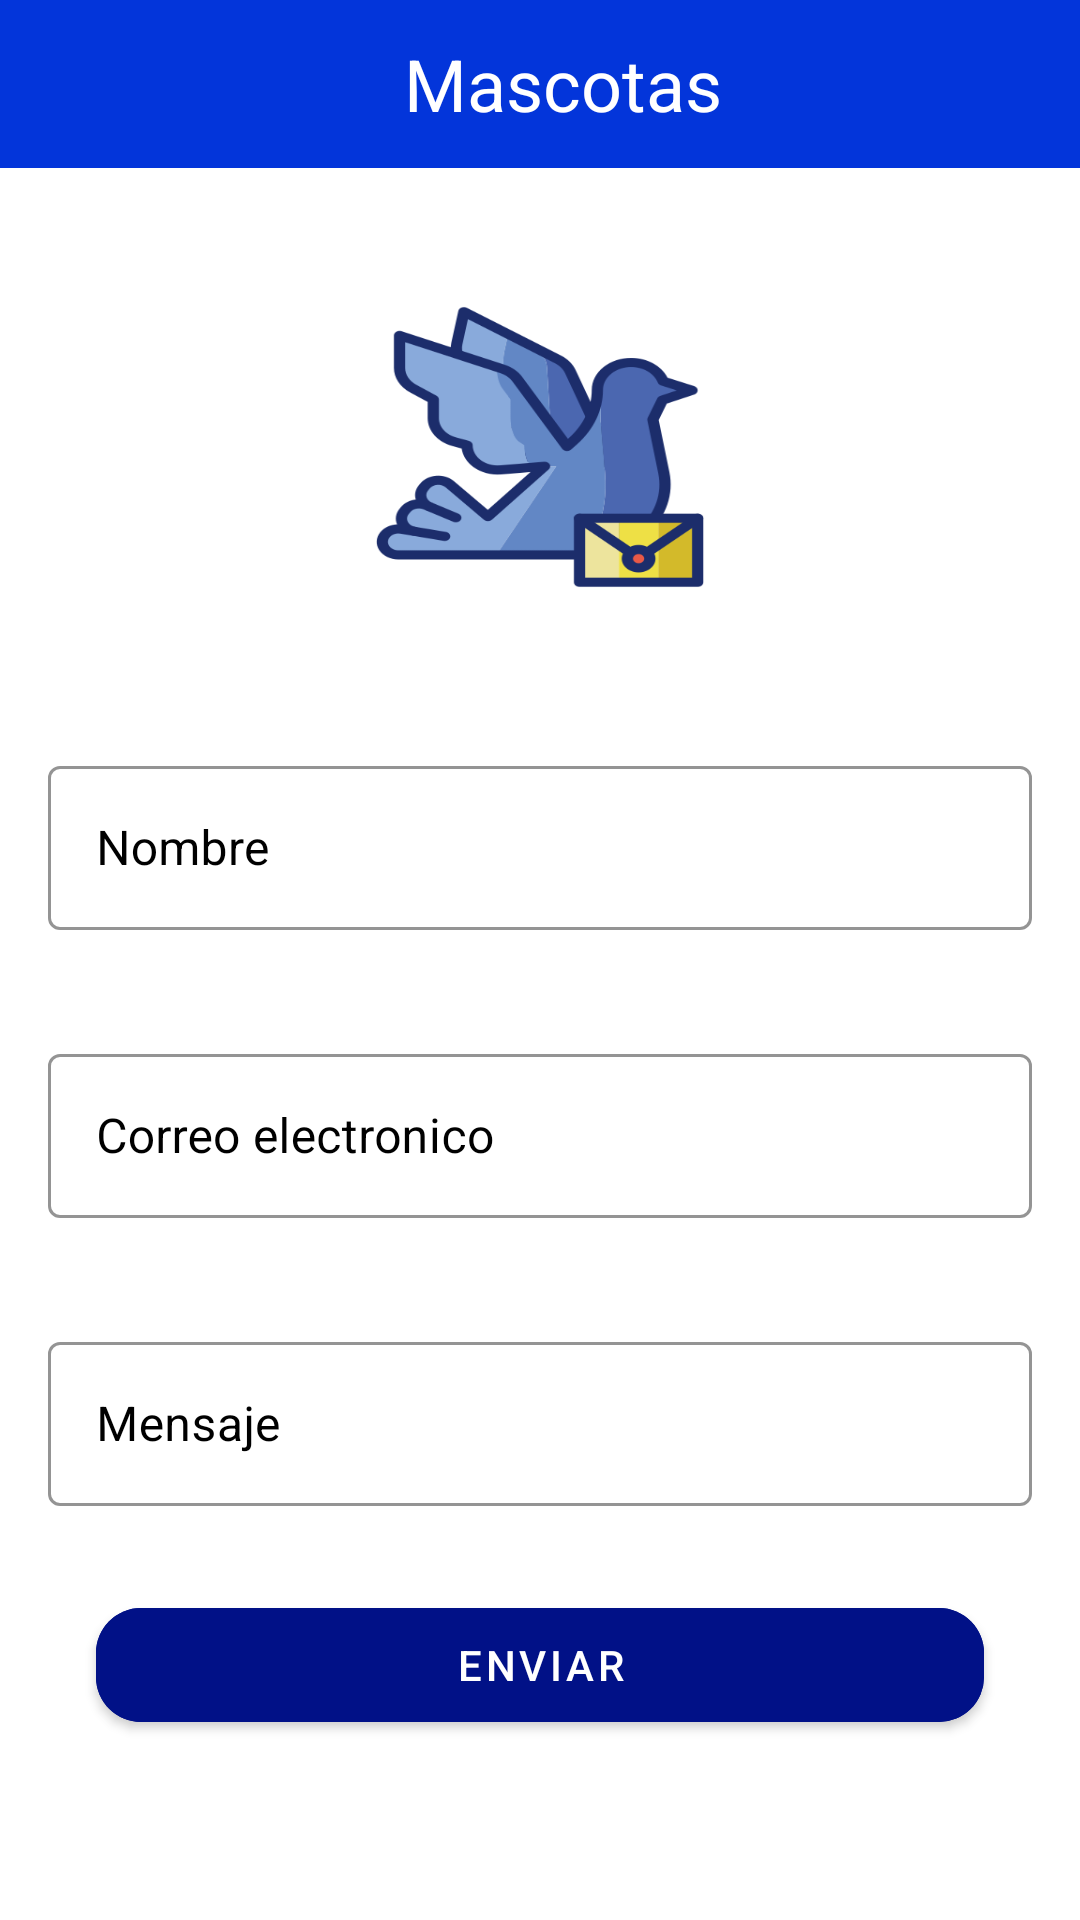

Reconstruct the res/layout file that produces this screen, plus the resources it refers to.
<!-- AndroidManifest.xml: application theme Theme.Mascotas -->
<!-- res/layout/activity_contacto.xml -->
<?xml version="1.0" encoding="utf-8"?>
<androidx.constraintlayout.widget.ConstraintLayout xmlns:android="http://schemas.android.com/apk/res/android"
    xmlns:app="http://schemas.android.com/apk/res-auto"
    xmlns:tools="http://schemas.android.com/tools"
    android:layout_width="match_parent"
    android:layout_height="match_parent"
    android:background="@color/white"
    tools:context=".MainActivity">

    <com.google.android.material.appbar.AppBarLayout
        android:id="@+id/appBarLayout"
        android:layout_width="match_parent"
        android:layout_height="wrap_content"
        android:theme="@style/Theme.Mascotas.AppBarOverlay"
        app:layout_constraintEnd_toEndOf="parent"
        app:layout_constraintStart_toStartOf="parent"
        app:layout_constraintTop_toTopOf="parent">

        <androidx.appcompat.widget.Toolbar
            android:id="@+id/toolbarcontacto"
            android:layout_width="match_parent"
            android:layout_height="?attr/actionBarSize"
            android:background="#0335DA"
            android:elevation="4dp">

            <androidx.constraintlayout.widget.ConstraintLayout
                android:layout_width="match_parent"
                android:layout_height="wrap_content">

                <androidx.appcompat.widget.AppCompatImageView
                    android:id="@+id/icono1"
                    android:layout_width="0dp"
                    android:layout_height="wrap_content"
                    android:layout_marginStart="16dp"
                    android:layout_marginTop="8dp"
                    android:layout_marginBottom="8dp"
                    android:src="@drawable/baseline_pets_black_36"
                    app:layout_constraintBottom_toBottomOf="parent"
                    app:layout_constraintStart_toStartOf="parent"
                    app:layout_constraintTop_toTopOf="parent"
                    app:layout_constraintVertical_bias="0.0" />

                <TextView
                    android:id="@+id/titulo"
                    android:layout_width="wrap_content"
                    android:layout_height="wrap_content"
                    android:layout_marginTop="8dp"
                    android:layout_marginBottom="8dp"
                    android:text="@string/app_name"
                    android:textAlignment="center"
                    android:textColor="@color/white"
                    android:textSize="24sp"
                    app:layout_constraintBottom_toBottomOf="parent"
                    app:layout_constraintEnd_toEndOf="parent"
                    app:layout_constraintHorizontal_bias="0.498"
                    app:layout_constraintStart_toStartOf="parent"
                    app:layout_constraintTop_toTopOf="parent" />
            </androidx.constraintlayout.widget.ConstraintLayout>
        </androidx.appcompat.widget.Toolbar>
    </com.google.android.material.appbar.AppBarLayout>


    <ImageView
        android:id="@+id/imageView"
        android:layout_width="0dp"
        android:layout_height="130dp"
        android:layout_marginStart="100dp"
        android:layout_marginEnd="100dp"
        android:scaleType="fitXY"
        app:layout_constraintBottom_toTopOf="@+id/layoutlocal"
        app:layout_constraintEnd_toEndOf="parent"
        app:layout_constraintHorizontal_bias="0.5"
        app:layout_constraintStart_toStartOf="parent"
        app:layout_constraintTop_toBottomOf="@+id/appBarLayout"
        app:srcCompat="@drawable/paloma2" />

    <com.google.android.material.textfield.TextInputLayout
        android:id="@+id/layoutlocal"
        style="@style/Widget.MaterialComponents.TextInputLayout.OutlinedBox"
        android:layout_width="0dp"
        android:layout_height="60dp"
        android:layout_marginStart="16dp"
        android:layout_marginTop="8dp"
        android:layout_marginEnd="16dp"
        android:textColorHint="@color/black"
        app:boxStrokeColor="@color/teal_700"
        app:hintTextColor="@color/teal_700"
        app:layout_constraintBottom_toTopOf="@+id/layoutlocal2"
        app:layout_constraintEnd_toEndOf="parent"
        app:layout_constraintHorizontal_bias="0.0"
        app:layout_constraintStart_toStartOf="parent"
        app:layout_constraintTop_toBottomOf="@+id/imageView">

        <com.google.android.material.textfield.TextInputEditText
            android:id="@+id/editTextnombre"
            android:layout_width="match_parent"
            android:layout_height="match_parent"
            android:backgroundTint="@color/teal_700"
            android:ems="10"
            android:hint="@string/nombre"
            android:inputType="text"
            android:textColor="@color/black"
            android:textColorHint="#546E7A"
            android:textColorLink="@color/black" />

    </com.google.android.material.textfield.TextInputLayout>

    <com.google.android.material.textfield.TextInputLayout
        android:id="@+id/layoutlocal2"
        style="@style/Widget.MaterialComponents.TextInputLayout.OutlinedBox"
        android:layout_width="0dp"
        android:layout_height="60dp"
        android:layout_marginStart="16dp"
        android:layout_marginTop="8dp"
        android:layout_marginEnd="16dp"
        android:textColorHint="@color/black"
        app:boxStrokeColor="@color/teal_700"
        app:hintTextColor="@color/teal_700"
        app:layout_constraintBottom_toTopOf="@+id/layoutlocal3"
        app:layout_constraintEnd_toEndOf="parent"
        app:layout_constraintHorizontal_bias="0.5"
        app:layout_constraintStart_toStartOf="parent"
        app:layout_constraintTop_toBottomOf="@+id/layoutlocal">

        <com.google.android.material.textfield.TextInputEditText
            android:id="@+id/editTextcorreo"
            android:layout_width="match_parent"
            android:layout_height="match_parent"
            android:backgroundTint="@color/teal_700"
            android:ems="10"
            android:hint="@string/correo"
            android:inputType="textEmailAddress"
            android:textColor="@color/black"
            android:textColorHint="#546E7A"
            android:textColorLink="@color/black" />

    </com.google.android.material.textfield.TextInputLayout>


    <com.google.android.material.textfield.TextInputLayout
        android:id="@+id/layoutlocal3"
        style="@style/Widget.MaterialComponents.TextInputLayout.OutlinedBox"
        android:layout_width="0dp"
        android:layout_height="60dp"
        android:layout_marginStart="16dp"
        android:layout_marginTop="8dp"
        android:layout_marginEnd="16dp"
        android:textColorHint="@color/black"
        app:boxStrokeColor="@color/teal_700"
        app:hintTextColor="@color/teal_700"
        app:layout_constraintBottom_toTopOf="@+id/button"
        app:layout_constraintEnd_toEndOf="parent"
        app:layout_constraintHorizontal_bias="0.5"
        app:layout_constraintStart_toStartOf="parent"
        app:layout_constraintTop_toBottomOf="@+id/layoutlocal2">

        <com.google.android.material.textfield.TextInputEditText
            android:id="@+id/editTextmensaje"
            android:layout_width="match_parent"
            android:layout_height="match_parent"
            android:backgroundTint="@color/teal_700"
            android:ems="10"
            android:hint="@string/mensaje"
            android:inputType="textLongMessage"
            android:textColor="@color/black"
            android:textColorHint="#546E7A"
            android:textColorLink="@color/black" />

    </com.google.android.material.textfield.TextInputLayout>

    <com.google.android.material.button.MaterialButton
        android:id="@+id/button"
        android:layout_width="0dp"
        android:layout_height="50dp"
        android:layout_marginStart="32dp"
        android:layout_marginEnd="32dp"
        android:layout_marginBottom="32dp"
        android:backgroundTint="#011187"
        android:text="@string/botonmensaje"
        android:textColor="@color/white"
        app:cornerRadius="15dp"
        app:layout_constraintBottom_toBottomOf="parent"
        app:layout_constraintEnd_toEndOf="parent"
        app:layout_constraintHorizontal_bias="0.5"
        app:layout_constraintStart_toStartOf="parent"
        app:layout_constraintTop_toBottomOf="@+id/layoutlocal3" />


</androidx.constraintlayout.widget.ConstraintLayout>
<!-- resources referenced by this layout -->
<resources>
  <!-- drawable paloma2: png bitmap (drawable-xxhdpi, 29181 bytes) -->
  <string name="app_name">Mascotas</string>
  <string name="botonmensaje">ENVIAR</string>
  <string name="correo">Correo electronico</string>
  <string name="mensaje">Mensaje</string>
  <string name="nombre">Nombre</string>
  <style name="Theme.Mascotas.AppBarOverlay" parent="ThemeOverlay.MaterialComponents.Dark.ActionBar" />
  <style name="Theme.Mascotas" parent="Theme.MaterialComponents.Light.NoActionBar.Bridge">
  
          
          <item name="colorPrimary">#0749FF</item>
          <item name="colorPrimaryVariant">@color/black</item>
          <item name="colorOnPrimary">@color/black</item>
          
          <item name="android:statusBarColor">?attr/colorPrimaryVariant</item>
          
      </style>
  <!-- not gathered from this repository: default colours our renderer supplied (Android Studio template values) -->
  <color name="teal_700">#FF018786</color>
  <color name="black">#FF000000</color>
  <color name="white">#FFFFFFFF</color>
</resources>
